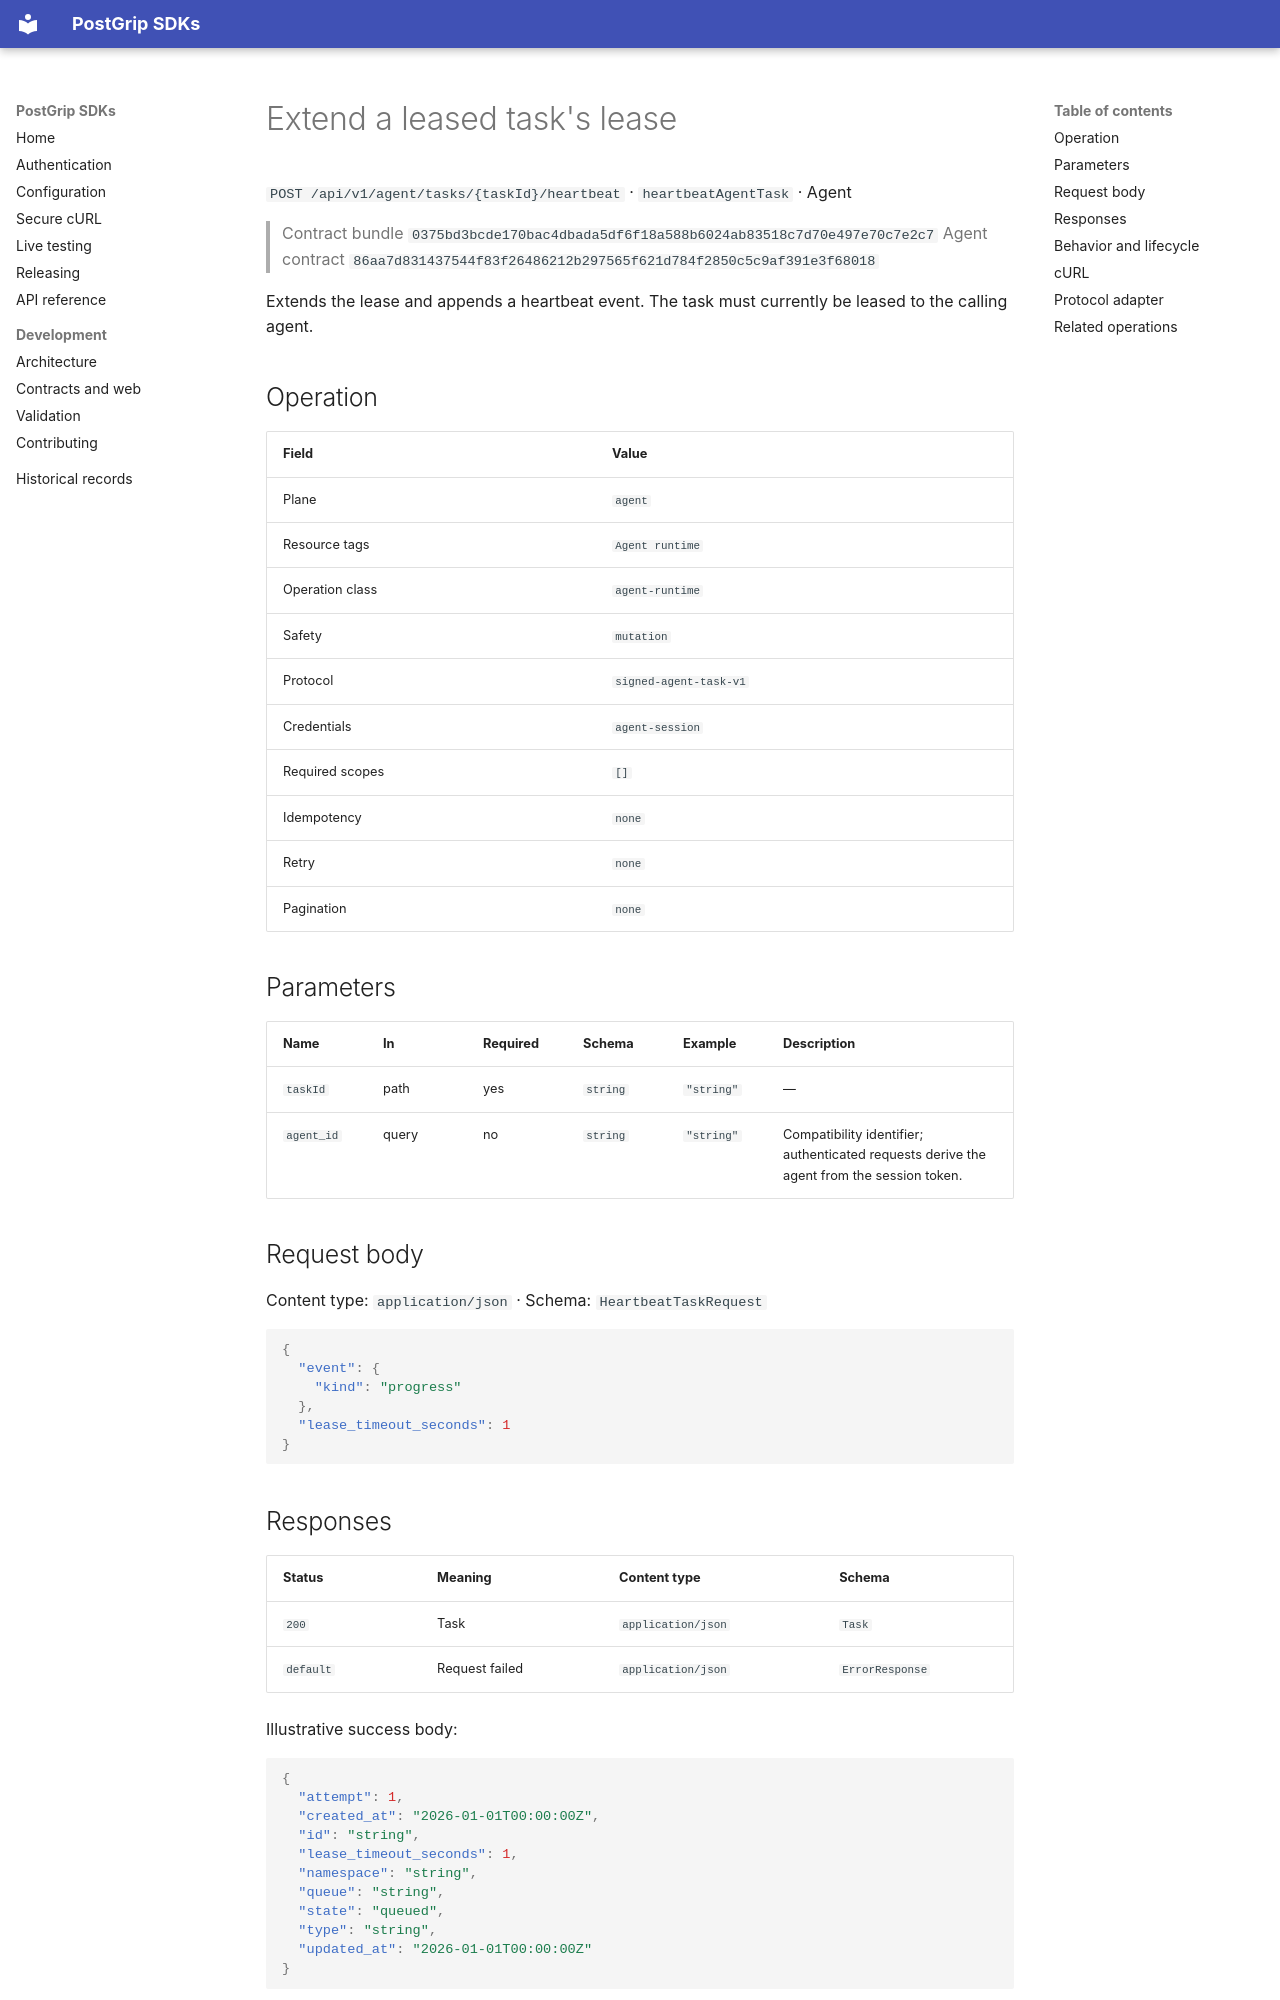

repository: postgrip-io/postgrip-sdk · page: reference/0375bd3bcde170bac4dbada5df6f18a588b6024ab83518c7d70e497e70c7e2c7/agent/heartbeatAgentTask/index.html · generator: mkdocs

# Extend a leased task's lease

`POST /api/v1/agent/tasks/{taskId}/heartbeat` · `heartbeatAgentTask` · Agent

> Contract bundle `0375bd3bcde170bac4dbada5df6f18a588b6024ab83518c7d70e497e70c7e2c7`
> Agent contract `86aa7d831437544f83f26486212b297565f621d784f2850c5c9af391e3f68018`

Extends the lease and appends a heartbeat event. The task must currently be leased to the calling agent.

## Operation

| Field | Value |
| --- | --- |
| Plane | `agent` |
| Resource tags | `Agent runtime` |
| Operation class | `agent-runtime` |
| Safety | `mutation` |
| Protocol | `signed-agent-task-v1` |
| Credentials | `agent-session` |
| Required scopes | `[]` |
| Idempotency | `none` |
| Retry | `none` |
| Pagination | `none` |

## Parameters

| Name | In | Required | Schema | Example | Description |
| --- | --- | --- | --- | --- | --- |
| `taskId` | path | yes | `string` | `"string"` | — |
| `agent_id` | query | no | `string` | `"string"` | Compatibility identifier; authenticated requests derive the agent from the session token. |

## Request body

Content type: `application/json` · Schema: `HeartbeatTaskRequest`

```json
{
  "event": {
    "kind": "progress"
  },
  "lease_timeout_seconds": 1
}
```

## Responses

| Status | Meaning | Content type | Schema |
| --- | --- | --- | --- |
| `200` | Task | `application/json` | `Task` |
| `default` | Request failed | `application/json` | `ErrorResponse` |

Illustrative success body:

```json
{
  "attempt": 1,
  "created_at": "2026-01-01T00:00:00Z",
  "id": "string",
  "lease_timeout_seconds": 1,
  "namespace": "string",
  "queue": "string",
  "state": "queued",
  "type": "string",
  "updated_at": "2026-01-01T00:00:00Z"
}
```

Errors use the stable JSON envelope `code`, `message`, `requestId`, and optional `details`.
The `requestId` is safe to include in support and audit workflows; never log the bearer token.

## Behavior and lifecycle

Extends the lease and appends a heartbeat event. The task must currently be leased to the calling agent.

- Use isolated fixtures and clean up recorded resource identifiers.
